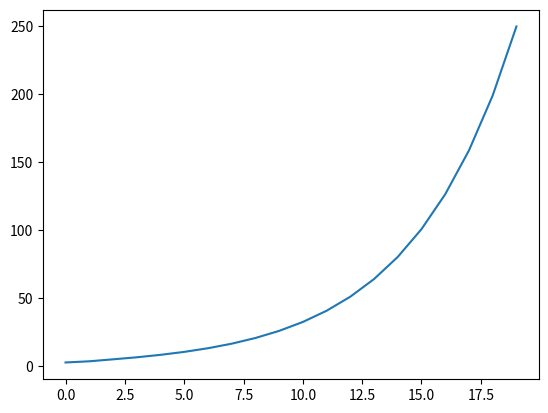

Generate this figure with matplotlib:
import numpy as np
import matplotlib.pyplot as plt

N = 2 # ミニバッチサイズ
H = 3 # 隠れ状態ベクトルの次元数
T = 20 # 時系列データの長さ

dh = np.ones((N, H))
np.random.seed(3) # 再現性のため乱数のシードを固定
Wh = np.random.randn(H, H)
#Wh = np.random.randn(H, H) * 0.5


max_norm = 5.0

def clip_grads(grads, max_norm):
    total_norm = 0
    for grad in grads:
        total_norm += np.sum(grad ** 2)
    total_norm = np.sqrt(total_norm)

    rate = max_norm / (total_norm + 1e-6)
    if rate < 1:
        for grad in grads:
            grad *= rate


norm_list = []
for t in range(T):
    dh = np.dot(dh, Wh.T)
#    clip_grads(dh, max_norm)
    norm = np.sqrt(np.sum(dh**2)) / N
    norm_list.append(norm)

plt.plot(norm_list)
plt.show()
